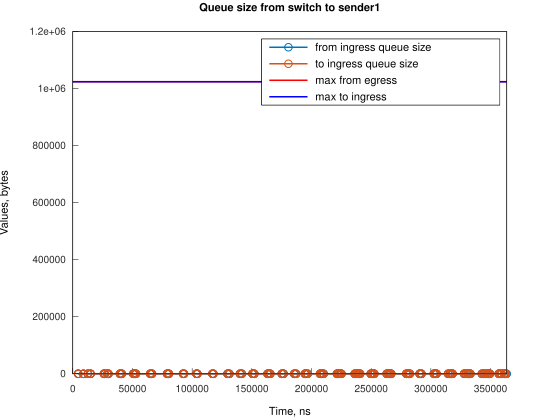

Source data for this figure (header and first rows):
Time, from_ingress_queue_size, to_ingress_queue_size
4489, 1, nan
4489, 0, 1
4489, 0, 0
8958, 1, 0
8958, 0, 1
8958, 0, 0
12687, 1, 0
12687, 0, 1
12687, 0, 0
14921, 1, 0
14921, 0, 1
14921, 0, 0
26098, 1, 0
26098, 0, 1
26098, 0, 0
26841, 1, 0
26841, 0, 1
26841, 0, 0
29079, 1, 0
29079, 0, 1
29079, 0, 0
29823, 1, 0
29823, 0, 1
29823, 0, 0
39507, 1, 0
39507, 0, 1
39507, 0, 0
40254, 1, 0
40254, 0, 1
40254, 0, 0
40998, 1, 0
40998, 0, 1
40998, 0, 0
50683, 1, 0
50683, 0, 1
50683, 0, 0
51430, 1, 0
51430, 0, 1
51430, 0, 0
52174, 1, 0
52174, 0, 1
52174, 0, 0
52921, 1, 0
52921, 0, 1
52921, 0, 0
64841, 1, 0
64841, 0, 1
64841, 0, 0
65586, 1, 0
65586, 0, 1
65586, 0, 0
66330, 1, 0
66330, 0, 1
66330, 0, 0
78997, 1, 0
78997, 0, 1
78997, 0, 0
79742, 1, 0
79742, 0, 1
79742, 0, 0
... 249 more rows
